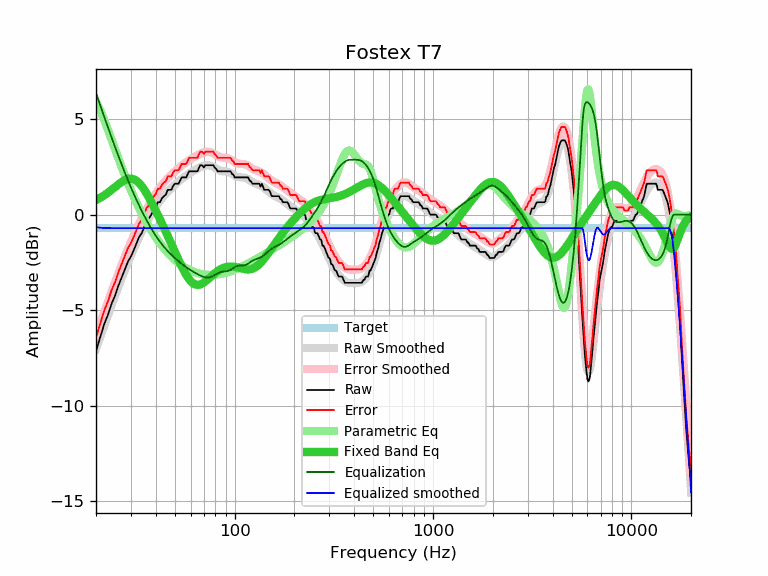

The table this chart was drawn from, first rows:
frequency, raw, error, smoothed, error_smoothed, equalization, parametric_eq, equalized_raw, equalized_smoothed, target
20, -7.14, -6.43, -7.03, -6.32, 6.37, 0.76, -0.77, -0.66, -0.71
21, -6.42, -5.71, -6.41, -5.70, 5.73, 0.88, -0.69, -0.68, -0.71
22, -5.73, -5.02, -5.82, -5.12, 5.12, 1.01, -0.61, -0.70, -0.71
23, -5.23, -4.52, -5.26, -4.56, 4.56, 1.16, -0.67, -0.70, -0.71
24, -4.64, -3.93, -4.73, -4.02, 4.02, 1.30, -0.62, -0.71, -0.71
25, -4.22, -3.51, -4.23, -3.52, 3.52, 1.45, -0.70, -0.71, -0.71
26, -3.69, -2.98, -3.75, -3.04, 3.04, 1.59, -0.65, -0.71, -0.71
27, -3.26, -2.55, -3.30, -2.60, 2.60, 1.72, -0.66, -0.71, -0.71
28, -2.85, -2.14, -2.89, -2.18, 2.18, 1.81, -0.67, -0.71, -0.71
29, -2.45, -1.74, -2.50, -1.79, 1.79, 1.87, -0.66, -0.71, -0.71
30, -2.19, -1.48, -2.13, -1.43, 1.43, 1.89, -0.76, -0.71, -0.71
31, -1.86, -1.15, -1.79, -1.09, 1.09, 1.86, -0.77, -0.71, -0.71
32, -1.50, -0.79, -1.48, -0.77, 0.77, 1.78, -0.73, -0.71, -0.71
33, -1.16, -0.45, -1.18, -0.47, 0.47, 1.65, -0.69, -0.71, -0.71
34, -0.97, -0.26, -0.91, -0.20, 0.20, 1.50, -0.77, -0.71, -0.71
35, -0.65, 0.06, -0.65, 0.06, -0.06, 1.31, -0.71, -0.71, -0.71
36, -0.35, 0.36, -0.41, 0.30, -0.30, 1.11, -0.65, -0.71, -0.71
37, -0.19, 0.52, -0.18, 0.52, -0.52, 0.89, -0.71, -0.71, -0.71
38, 0.00, 0.71, 0.02, 0.73, -0.73, 0.67, -0.73, -0.71, -0.71
39, 0.24, 0.95, 0.22, 0.92, -0.92, 0.44, -0.68, -0.71, -0.71
40, 0.37, 1.08, 0.40, 1.10, -1.10, 0.21, -0.73, -0.71, -0.71
41, 0.65, 1.36, 0.56, 1.27, -1.27, -0.01, -0.62, -0.71, -0.71
42, 0.65, 1.36, 0.71, 1.42, -1.42, -0.24, -0.77, -0.71, -0.71
43, 0.86, 1.57, 0.85, 1.56, -1.56, -0.46, -0.70, -0.71, -0.71
44, 0.97, 1.68, 0.98, 1.68, -1.68, -0.68, -0.71, -0.71, -0.71
45, 1.05, 1.76, 1.09, 1.80, -1.80, -0.90, -0.75, -0.71, -0.71
46, 1.30, 2.01, 1.20, 1.91, -1.91, -1.12, -0.61, -0.71, -0.71
47, 1.30, 2.01, 1.30, 2.01, -2.01, -1.33, -0.71, -0.71, -0.71
48, 1.30, 2.01, 1.40, 2.10, -2.10, -1.54, -0.80, -0.71, -0.71
49, 1.52, 2.23, 1.49, 2.19, -2.19, -1.75, -0.67, -0.71, -0.71
50, 1.62, 2.33, 1.57, 2.28, -2.28, -1.95, -0.66, -0.71, -0.71
51, 1.62, 2.33, 1.65, 2.35, -2.35, -2.15, -0.73, -0.71, -0.71
52, 1.62, 2.33, 1.72, 2.43, -2.43, -2.34, -0.81, -0.71, -0.71
53, 1.76, 2.47, 1.79, 2.50, -2.50, -2.52, -0.74, -0.71, -0.71
54, 1.95, 2.66, 1.86, 2.57, -2.57, -2.70, -0.62, -0.71, -0.71
55, 1.95, 2.66, 1.93, 2.63, -2.63, -2.86, -0.68, -0.71, -0.71
56, 1.95, 2.66, 1.99, 2.70, -2.70, -3.02, -0.75, -0.71, -0.71
57, 1.95, 2.66, 2.05, 2.75, -2.75, -3.15, -0.80, -0.71, -0.71
58, 2.13, 2.84, 2.10, 2.81, -2.81, -3.28, -0.68, -0.71, -0.71
59, 2.27, 2.98, 2.15, 2.86, -2.86, -3.38, -0.59, -0.71, -0.71
60, 2.27, 2.98, 2.20, 2.91, -2.91, -3.47, -0.64, -0.71, -0.71
61, 2.27, 2.98, 2.25, 2.95, -2.95, -3.55, -0.68, -0.71, -0.71
62, 2.27, 2.98, 2.29, 3.00, -3.00, -3.60, -0.73, -0.71, -0.71
63, 2.27, 2.98, 2.33, 3.04, -3.04, -3.64, -0.77, -0.71, -0.71
64, 2.27, 2.98, 2.37, 3.08, -3.08, -3.67, -0.81, -0.71, -0.71
65, 2.28, 2.99, 2.41, 3.12, -3.12, -3.67, -0.84, -0.71, -0.71
66, 2.45, 3.16, 2.45, 3.15, -3.15, -3.67, -0.70, -0.71, -0.71
67, 2.59, 3.30, 2.48, 3.19, -3.19, -3.65, -0.60, -0.71, -0.71
68, 2.59, 3.30, 2.51, 3.22, -3.22, -3.63, -0.63, -0.71, -0.71
69, 2.56, 3.27, 2.54, 3.24, -3.24, -3.59, -0.68, -0.71, -0.71
70, 2.47, 3.18, 2.56, 3.27, -3.27, -3.55, -0.80, -0.71, -0.71
71, 2.59, 3.30, 2.58, 3.28, -3.28, -3.50, -0.69, -0.71, -0.71
72, 2.59, 3.30, 2.59, 3.29, -3.29, -3.45, -0.70, -0.71, -0.71
73, 2.59, 3.30, 2.59, 3.30, -3.30, -3.40, -0.71, -0.71, -0.71
74, 2.59, 3.30, 2.59, 3.29, -3.29, -3.35, -0.70, -0.71, -0.71
75, 2.59, 3.30, 2.57, 3.28, -3.28, -3.29, -0.69, -0.71, -0.71
76, 2.59, 3.30, 2.56, 3.26, -3.26, -3.24, -0.67, -0.71, -0.71
77, 2.59, 3.30, 2.53, 3.24, -3.24, -3.19, -0.65, -0.71, -0.71
78, 2.59, 3.30, 2.50, 3.21, -3.21, -3.14, -0.62, -0.71, -0.71
79, 2.49, 3.20, 2.47, 3.17, -3.17, -3.09, -0.68, -0.71, -0.71
... 553 more rows
